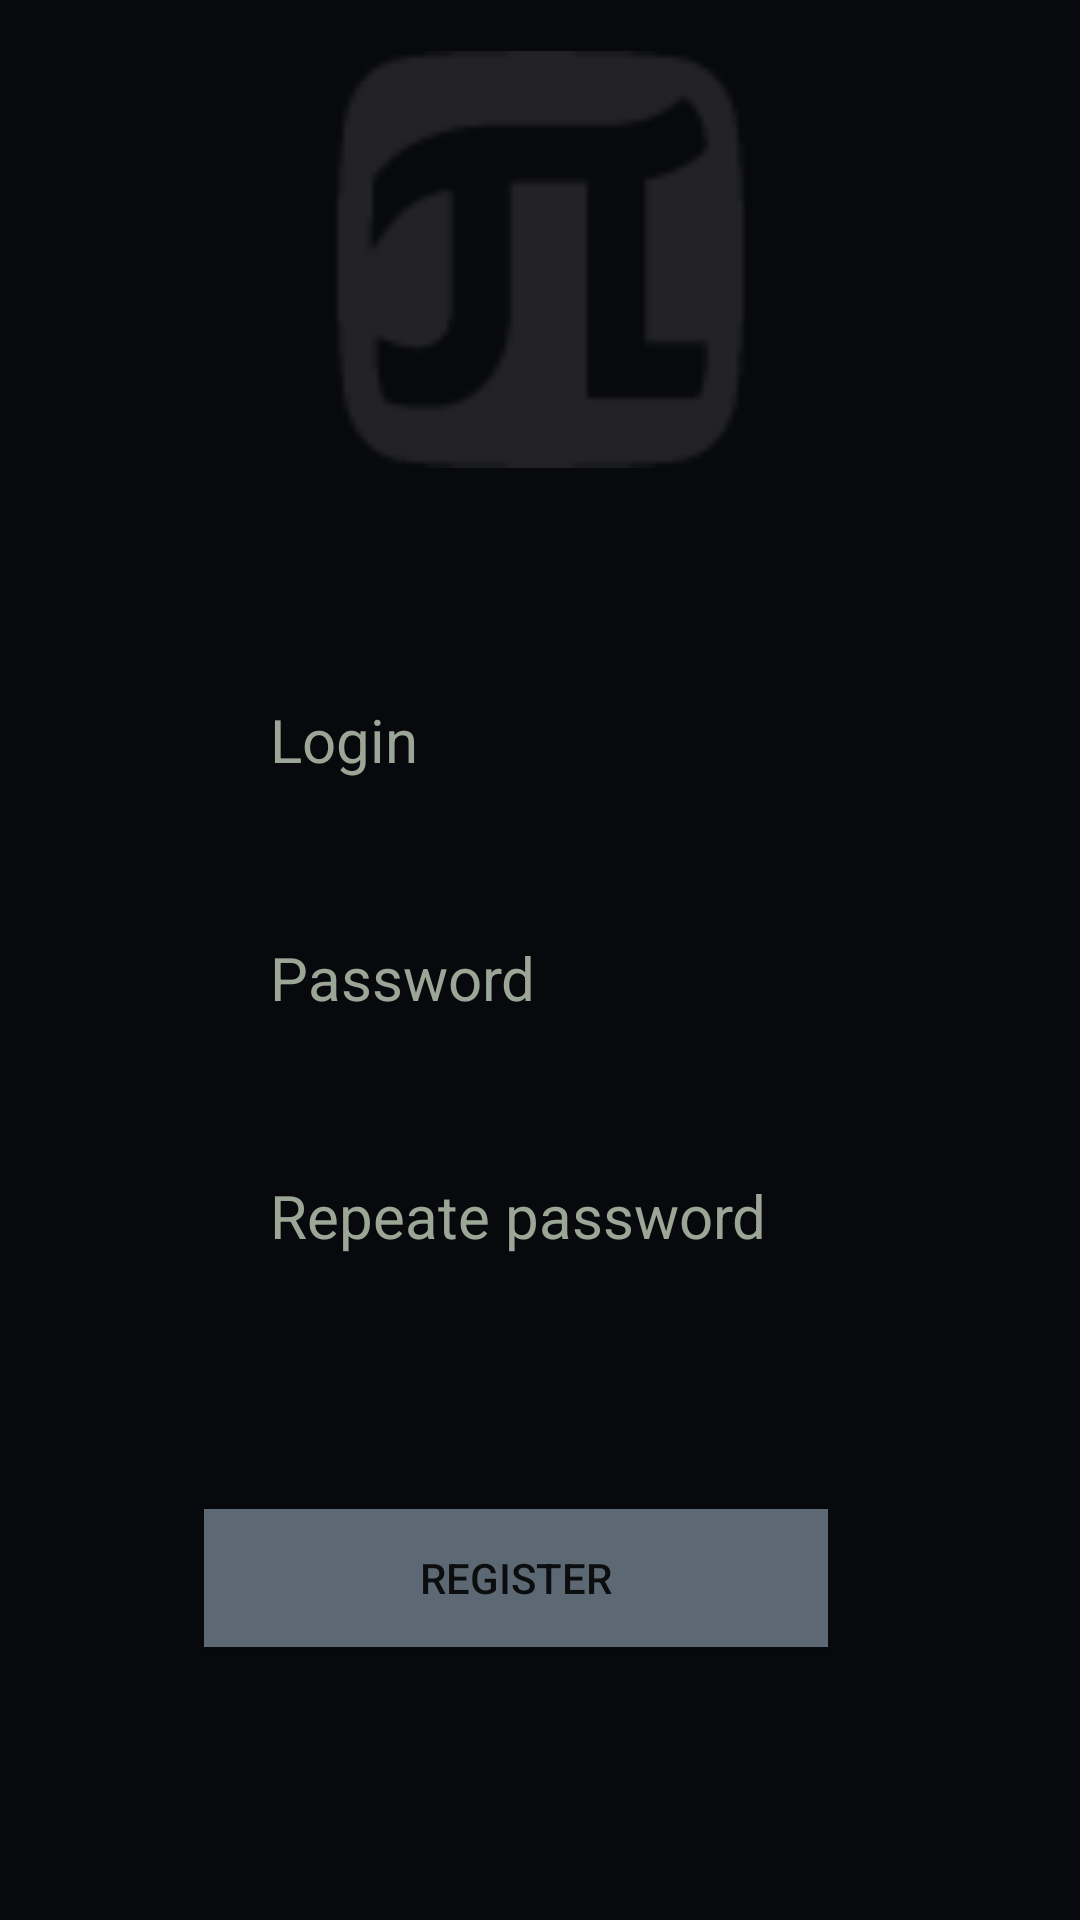

Produce the Android XML layout that renders to this screen, including the resource entries it uses.
<!-- AndroidManifest.xml: application theme AppTheme -->
<!-- res/layout/register_layout.xml -->
<?xml version="1.0" encoding="utf-8"?>
<androidx.constraintlayout.widget.ConstraintLayout xmlns:android="http://schemas.android.com/apk/res/android"
    xmlns:app="http://schemas.android.com/apk/res-auto"
    xmlns:tools="http://schemas.android.com/tools"
    android:layout_width="match_parent"
    android:layout_height="match_parent"
    android:background="@color/colorMyHeader">


    <EditText
        android:id="@+id/newPasswordText"
        android:layout_width="wrap_content"
        android:layout_height="wrap_content"
        android:layout_marginTop="0dp"
        android:layout_marginEnd="84dp"
        android:background="@color/exo_white"
        android:ems="10"
        android:inputType="textPassword"
        app:layout_constraintEnd_toEndOf="parent"
        app:layout_constraintTop_toBottomOf="@+id/newPasswordLabel" />

    <EditText
        android:id="@+id/newUserNameText"
        android:layout_width="wrap_content"
        android:layout_height="wrap_content"
        android:layout_marginTop="0dp"
        android:layout_marginEnd="84dp"
        android:background="@color/exo_white"
        android:ems="10"
        android:inputType="textPersonName"
        app:layout_constraintEnd_toEndOf="parent"
        app:layout_constraintTop_toBottomOf="@+id/newUserNameLabel" />

    <EditText
        android:id="@+id/repeatNewPasswordText"
        android:layout_width="wrap_content"
        android:layout_height="wrap_content"
        android:layout_marginTop="0dp"
        android:layout_marginEnd="84dp"
        android:background="@color/exo_white"
        android:ems="10"
        android:inputType="textPassword"
        app:layout_constraintEnd_toEndOf="parent"
        app:layout_constraintTop_toBottomOf="@+id/repeatNewPasswordLabel" />

    <TextView
        android:id="@+id/newPasswordLabel"
        android:layout_width="186dp"
        android:layout_height="wrap_content"
        android:layout_marginTop="28dp"
        android:layout_marginEnd="84dp"
        android:text="Password"
        android:textColor="@color/colorAppName"
        android:textSize="20dp"
        app:layout_constraintEnd_toEndOf="parent"
        app:layout_constraintTop_toBottomOf="@+id/newUserNameText" />

    <Button
        android:id="@+id/registerButton"
        android:layout_width="208dp"
        android:layout_height="46dp"
        android:layout_marginTop="60dp"
        android:layout_marginEnd="84dp"
        android:background="@color/colorButton"
        android:text="Register"
        app:layout_constraintEnd_toEndOf="parent"
        app:layout_constraintTop_toBottomOf="@+id/repeatNewPasswordText" />

    <TextView
        android:id="@+id/newUserNameLabel"
        android:layout_width="186dp"
        android:layout_height="wrap_content"
        android:layout_marginTop="76dp"
        android:layout_marginEnd="84dp"
        android:text="Login"
        android:textColor="@color/colorAppName"
        android:textSize="20dp"
        app:layout_constraintEnd_toEndOf="parent"
        app:layout_constraintTop_toBottomOf="@+id/imageView" />

    <TextView
        android:id="@+id/repeatNewPasswordLabel"
        android:layout_width="186dp"
        android:layout_height="wrap_content"
        android:layout_marginTop="28dp"
        android:layout_marginEnd="84dp"
        android:text="Repeate password"
        android:textColor="@color/colorAppName"
        android:textSize="20dp"
        app:layout_constraintEnd_toEndOf="parent"
        app:layout_constraintTop_toBottomOf="@+id/newPasswordText" />

    <ImageView
        android:id="@+id/imageView"
        android:layout_width="139dp"
        android:layout_height="141dp"
        android:layout_marginTop="16dp"
        app:layout_constraintEnd_toEndOf="parent"
        app:layout_constraintStart_toStartOf="parent"
        app:layout_constraintTop_toTopOf="parent"
        app:srcCompat="@drawable/poly_logo" />

</androidx.constraintlayout.widget.ConstraintLayout>
<!-- resources referenced by this layout -->
<resources>
  <color name="colorAppName">#9CA697</color>
  <color name="colorButton">#5C6873</color>
  <color name="colorMyHeader">#08090D</color>
  <!-- drawable poly_logo: png bitmap (drawable-hdpi, 726 bytes) -->
  <style name="AppTheme" parent="Theme.AppCompat.Light.NoActionBar">
          
          <item name="colorPrimary">@color/colorPrimary</item>
          <item name="colorPrimaryDark">@color/colorPrimaryDark</item>
          <item name="colorAccent">@color/colorAccent</item>
          <item name="actionOverflowButtonStyle">@style/OverFlow</item>
      </style>
  <color name="colorPrimary">#6200EE</color>
  <color name="colorPrimaryDark">#3700B3</color>
  <color name="colorAccent">#03DAC5</color>
  <style name="OverFlow" parent="Widget.AppCompat.Light.ActionButton.Overflow">
          <item name="android:src">@drawable/ic_outline_menu_24</item>
      </style>
  <!-- drawable ic_outline_menu_24 (drawable) -->
  <vector android:height="24dp" android:tint="#9CA697"
      android:viewportHeight="24" android:viewportWidth="24"
      android:width="24dp" xmlns:android="http://schemas.android.com/apk/res/android">
      <path android:fillColor="@android:color/white" android:pathData="M3,18h18v-2L3,16v2zM3,13h18v-2L3,11v2zM3,6v2h18L21,6L3,6z"/>
  </vector>
</resources>
